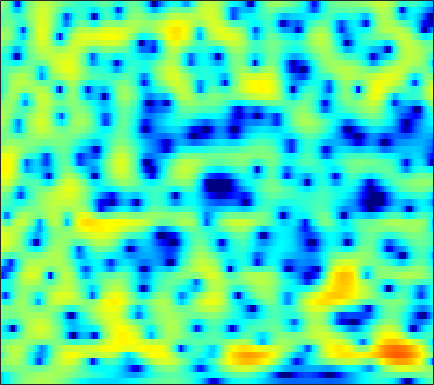

The data file committed next to this chart (first rows):
-7.6935, -6.805, -5.694, -4.678, -3.9693, -3.1115, -2.3395, -1.8096, -1.1765, -0.61058, -0.11015, 0.2299, 0.62902, 0.9584, 1.1712, 1.3997, 1.5742, 1.6764, 1.7557, 1.7872, 1.757, 1.7004, 1.5792, 1.3963
-7.33, -6.528, -5.494, -4.537, -3.871, -3.069, -2.36, -1.883, -1.312, -0.8218, -0.3965, -0.1172, 0.2077, 0.4859, 0.6666, 0.8731, 1.046, 1.155, 1.278, 1.371, 1.437, 1.469, 1.482, 1.466
-1.406, -1.203, -0.9244, -0.6565, -0.4739, -0.2774, -0.1234, -0.05518, -0.01715, -0.05235, -0.155, -0.2727, -0.4716, -0.7006, -0.8709, -1.073, -1.2, -1.218, -1.128, -0.9102, -0.5846, -0.2913, 0.128, 0.5364
0.1568, 0.4553, 0.8584, 1.237, 1.444, 1.621, 1.652, 1.567, 1.296, 0.8244, 0.1165, -0.5825, -1.785, -3.359, -4.859, -7.405, -10.84, -13.79, -14.51, -10.72, -7.193, -5.099, -2.895, -1.158
-4.045, -2.184, -0.3951, 0.8643, 1.527, 2.099, 2.356, 2.361, 2.117, 1.587, 0.7547, -0.06149, -1.413, -3.098, -4.542, -6.617, -8.621, -9.862, -10.7, -10.31, -8.818, -7.268, -5.04, -2.897
-0.6177, -0.008149, 0.7781, 1.455, 1.855, 2.248, 2.451, 2.482, 2.355, 2.019, 1.464, 0.9077, -0.04958, -1.257, -2.328, -3.986, -5.936, -7.573, -9.668, -10.63, -9.382, -7.622, -5.213, -3.132
-1.333, -1.064, -0.7097, -0.3614, -0.1054, 0.2209, 0.5252, 0.7263, 0.9373, 1.079, 1.136, 1.127, 1.029, 0.839, 0.6475, 0.3615, 0.06057, -0.1429, -0.3463, -0.4643, -0.4662, -0.4057, -0.268, -0.1282
-4.668, -4.52, -4.524, -4.635, -4.689, -4.522, -3.983, -3.35, -2.317, -1.234, -0.2393, 0.41, 1.143, 1.71, 2.036, 2.351, 2.546, 2.618, 2.638, 2.571, 2.426, 2.254, 1.926, 1.474
-5.466, -6.014, -7.415, -9.907, -13.17, -23.17, -18.64, -11.92, -7.105, -4.02, -1.822, -0.5612, 0.751, 1.742, 2.315, 2.878, 3.253, 3.423, 3.517, 3.458, 3.255, 3.008, 2.557, 1.962
-2.355, -2.699, -3.214, -3.731, -4.042, -4.185, -3.893, -3.399, -2.488, -1.462, -0.458, 0.2267, 1.021, 1.663, 2.055, 2.451, 2.713, 2.819, 2.845, 2.744, 2.509, 2.243, 1.758, 1.108
-0.07601, -0.2697, -0.4887, -0.6253, -0.6613, -0.6176, -0.4755, -0.3229, -0.05132, 0.2646, 0.5755, 0.7953, 1.052, 1.251, 1.362, 1.458, 1.518, 1.535, 1.52, 1.457, 1.318, 1.149, 0.8166, 0.3263
0.2352, -0.0379, -0.2556, -0.2945, -0.2157, -0.01856, 0.2428, 0.4502, 0.6842, 0.8454, 0.8851, 0.8234, 0.633, 0.3241, 0.04086, -0.3372, -0.6373, -0.7336, -0.6604, -0.3772, 0.008274, 0.2929, 0.5945, 0.7319
-3.152, -4.239, -4.879, -4.274, -3.302, -1.893, -0.6536, 0.09052, 0.7878, 1.134, 1.147, 0.9143, 0.2337, -0.9309, -2.214, -4.585, -7.817, -9.926, -8.751, -5.247, -2.409, -0.8251, 0.7329, 1.824
-8.087, -11.4, -14.45, -10.66, -7.54, -4.523, -2.428, -1.302, -0.2483, 0.3749, 0.6146, 0.5404, 0.0898, -0.7689, -1.681, -3.212, -4.797, -5.503, -5.102, -3.54, -1.757, -0.559, 0.7807, 1.829
-4.425, -4.817, -4.965, -4.609, -4.072, -3.151, -2.142, -1.444, -0.6379, -0.01392, 0.4018, 0.5775, 0.6252, 0.4914, 0.2899, -0.02905, -0.3419, -0.5151, -0.6248, -0.5821, -0.3918, -0.1845, 0.1782, 0.6082
-4.846, -5.134, -5.051, -4.523, -3.917, -2.927, -1.899, -1.111, -0.1441, 0.7043, 1.371, 1.753, 2.099, 2.247, 2.236, 2.049, 1.676, 1.277, 0.5887, -0.2692, -1.242, -1.958, -2.622, -2.612
-13.08, -15.11, -12.96, -9.694, -7.666, -5.407, -3.476, -2.16, -0.5473, 0.8168, 1.942, 2.612, 3.273, 3.663, 3.78, 3.672, 3.25, 2.688, 1.557, -0.1523, -2.776, -5.798, -13.4, -18.33
-11.21, -12.97, -13.85, -13.9, -13.53, -11.75, -8.81, -6.512, -3.82, -1.663, 0.02587, 1.024, 2.019, 2.682, 2.975, 3.126, 3.024, 2.772, 2.227, 1.463, 0.547, -0.134, -0.8123, -0.9666
-5.047, -6.707, -9.287, -12.47, -14.88, -14.39, -10.41, -7.651, -4.826, -2.733, -1.161, -0.2746, 0.6165, 1.233, 1.55, 1.825, 1.955, 1.99, 1.968, 1.894, 1.806, 1.75, 1.699, 1.701
0.2226, -0.577, -1.56, -2.342, -2.716, -2.853, -2.586, -2.218, -1.669, -1.162, -0.7591, -0.5661, -0.4205, -0.3744, -0.3717, -0.3526, -0.274, -0.1406, 0.1218, 0.4643, 0.836, 1.111, 1.441, 1.701
3.388, 2.981, 2.451, 1.958, 1.626, 1.229, 0.8759, 0.5994, 0.2105, -0.2694, -0.9177, -1.519, -2.509, -3.69, -4.626, -5.7, -6.101, -5.781, -4.714, -3.362, -2.063, -1.2, -0.2475, 0.48
4.346, 4.111, 3.756, 3.358, 3.033, 2.553, 1.99, 1.501, 0.7332, -0.2287, -1.462, -2.6, -4.544, -7.222, -10.01, -16.11, -32.59, -18.27, -11.31, -7.57, -5.051, -3.621, -2.122, -0.9854
3.996, 3.833, 3.572, 3.27, 3.017, 2.634, 2.166, 1.754, 1.054, 0.1711, -0.928, -1.93, -3.483, -5.234, -6.588, -8.19, -9.089, -9.103, -8.331, -7.02, -5.488, -4.332, -2.922, -1.735
3.193, 2.894, 2.547, 2.331, 2.265, 2.25, 2.249, 2.175, 1.936, 1.487, 0.7849, 0.08229, -1.107, -2.583, -3.892, -5.894, -8.091, -9.581, -10.21, -8.615, -6.147, -4.434, -2.544, -1.152
0.7576, -0.658, -2.25, -2.442, -1.567, 0.02236, 1.4, 2.147, 2.791, 3.025, 2.888, 2.559, 1.795, 0.6295, -0.5784, -2.727, -5.741, -8.548, -10.56, -7.377, -3.78, -1.76, 0.1578, 1.381
-3.24, -6.031, -10.98, -11.26, -7.694, -4.042, -1.703, -0.5091, 0.582, 1.238, 1.565, 1.623, 1.496, 1.171, 0.8316, 0.3026, -0.19, -0.4369, -0.451, -0.06521, 0.6034, 1.151, 1.804, 2.248
-2.318, -2.995, -3.691, -3.972, -3.884, -3.511, -3, -2.607, -2.135, -1.714, -1.33, -1.073, -0.7603, -0.4912, -0.3059, -0.08154, 0.1409, 0.3182, 0.5931, 0.9161, 1.261, 1.512, 1.811, 2.021
-1.534, -1.819, -2.262, -2.758, -3.161, -3.728, -4.313, -4.708, -5.069, -5.082, -4.685, -4.152, -3.291, -2.403, -1.788, -1.049, -0.4123, 0.01206, 0.5086, 0.9415, 1.323, 1.588, 1.9, 2.169
-0.5477, -0.6662, -1.096, -1.848, -2.664, -4.139, -6.23, -8.347, -11.89, -14.25, -11.64, -8.941, -6.128, -4.084, -2.922, -1.734, -0.8453, -0.3206, 0.2355, 0.6799, 1.069, 1.338, 1.699, 2.065
1.31, 1.359, 1.08, 0.3978, -0.3837, -1.823, -3.769, -5.565, -8.159, -9.578, -8.474, -6.856, -4.877, -3.356, -2.492, -1.652, -1.106, -0.8519, -0.6693, -0.5821, -0.4998, -0.3909, -0.09519, 0.4042
3.482, 3.59, 3.458, 3.026, 2.525, 1.66, 0.6578, -0.1302, -1.101, -1.818, -2.211, -2.309, -2.272, -2.154, -2.091, -2.116, -2.331, -2.661, -3.355, -4.366, -5.625, -6.457, -6.76, -5.585
4.944, 5.014, 4.887, 4.515, 4.078, 3.3, 2.328, 1.504, 0.3371, -0.8524, -1.957, -2.673, -3.379, -3.814, -4.033, -4.324, -4.788, -5.344, -6.512, -8.395, -11.45, -15.2, -21.53, -14.28
5.743, 5.81, 5.682, 5.289, 4.815, 3.904, 2.659, 1.492, -0.4605, -2.904, -5.874, -8.189, -10.07, -9.514, -8.509, -7.482, -7.108, -7.205, -7.776, -8.639, -9.462, -9.802, -9.531, -8.335
5.611, 5.779, 5.784, 5.511, 5.107, 4.288, 3.092, 1.901, -0.1581, -2.933, -6.642, -10.13, -13.23, -11.1, -9.227, -7.816, -7.481, -7.828, -9.016, -10.97, -13.28, -14.05, -12.3, -9.31
3.969, 4.356, 4.637, 4.649, 4.477, 4.026, 3.314, 2.608, 1.491, 0.2041, -1.115, -2.012, -2.945, -3.534, -3.829, -4.261, -4.947, -5.76, -7.371, -9.757, -12.8, -14.11, -11.83, -8.383
1.351, 1.969, 2.519, 2.797, 2.853, 2.736, 2.457, 2.168, 1.689, 1.165, 0.6224, 0.2443, -0.2311, -0.6769, -1.002, -1.444, -1.949, -2.379, -3.014, -3.617, -4.02, -4.08, -3.799, -3.212
-0.6652, -0.02949, 0.5285, 0.8134, 0.8884, 0.8456, 0.7037, 0.5755, 0.4043, 0.2751, 0.1991, 0.1634, 0.149, 0.1391, 0.1153, 0.0551, -0.0476, -0.1485, -0.2994, -0.4502, -0.5602, -0.6016, -0.5997, -0.5329
-0.9646, -0.6495, -0.4988, -0.6323, -0.8945, -1.363, -1.871, -2.179, -2.318, -2.113, -1.613, -1.146, -0.4965, 0.1013, 0.4839, 0.8798, 1.156, 1.287, 1.377, 1.378, 1.302, 1.201, 1.032, 0.8377
0.2541, 0.1444, -0.314, -1.182, -2.148, -3.929, -6.317, -8.314, -9.653, -7.843, -5.096, -3.293, -1.393, 0.03032, 0.8566, 1.698, 2.282, 2.57, 2.772, 2.788, 2.626, 2.397, 1.96, 1.386
1.755, 1.437, 0.7276, -0.3738, -1.506, -3.58, -6.437, -9.069, -11.09, -8.547, -5.199, -3.175, -1.097, 0.4727, 1.388, 2.337, 3.007, 3.34, 3.552, 3.508, 3.206, 2.796, 1.97, 0.7866
2.046, 1.781, 1.28, 0.5987, -0.01607, -0.9605, -1.895, -2.459, -2.836, -2.735, -2.195, -1.593, -0.6842, 0.2785, 0.9705, 1.78, 2.422, 2.769, 3.027, 3.011, 2.702, 2.251, 1.315, -0.05304
1.337, 1.278, 1.12, 0.8365, 0.5226, 0.005112, -0.6301, -1.142, -1.863, -2.487, -2.874, -2.903, -2.458, -1.585, -0.7708, 0.3263, 1.262, 1.802, 2.288, 2.479, 2.358, 2.072, 1.462, 0.6002
-0.2633, 0.175, 0.631, 0.8614, 0.8482, 0.5687, -0.09001, -0.8857, -2.443, -4.732, -8.008, -10.59, -9.834, -5.875, -3.402, -0.9553, 0.7404, 1.628, 2.385, 2.744, 2.762, 2.587, 2.136, 1.49
-3.706, -2.06, -0.4265, 0.6516, 1.146, 1.349, 1.082, 0.5387, -0.6559, -2.488, -4.819, -6.264, -5.861, -3.504, -1.68, 0.2357, 1.601, 2.309, 2.88, 3.074, 2.95, 2.644, 1.93, 0.8998
-6.023, -3.867, -1.657, -0.0629, 0.7812, 1.502, 1.831, 1.867, 1.671, 1.306, 0.9465, 0.7574, 0.7432, 0.9596, 1.207, 1.565, 1.823, 1.926, 1.961, 1.85, 1.543, 1.14, 0.3019, -1.07
-5.303, -3.698, -1.869, -0.4127, 0.4213, 1.294, 1.872, 2.146, 2.328, 2.358, 2.262, 2.138, 1.871, 1.538, 1.205, 0.6513, -0.01619, -0.5366, -1.117, -1.397, -1.389, -1.28, -1.184, -1.357
-4.181, -2.983, -1.623, -0.5426, 0.1252, 0.8125, 1.324, 1.594, 1.844, 1.958, 1.918, 1.783, 1.417, 0.7713, 0.05483, -1.354, -3.411, -5.542, -9.19, -10.73, -7.537, -5.035, -2.63, -1.017
-3.675, -2.967, -2.219, -1.679, -1.372, -1.094, -0.8767, -0.7091, -0.4534, -0.1931, 0.04072, 0.1258, 0.0902, -0.2561, -0.7482, -1.819, -3.473, -5.121, -7.501, -8.163, -6.011, -3.972, -1.679, 0.07694
-4.118, -3.811, -3.723, -3.963, -4.349, -5.032, -5.696, -5.899, -5.582, -4.63, -3.474, -2.685, -1.831, -1.276, -1.045, -0.9569, -1.065, -1.177, -1.229, -1.046, -0.5234, 0.03458, 0.8523, 1.648
-3.729, -3.82, -4.366, -5.495, -6.875, -9.605, -14.48, -21.04, -17.71, -10.81, -6.998, -5.04, -3.155, -1.764, -0.9927, -0.2036, 0.3718, 0.7083, 1.072, 1.395, 1.691, 1.906, 2.183, 2.424
-1.738, -2.07, -2.792, -3.878, -4.935, -6.641, -8.39, -9.216, -8.991, -7.424, -5.537, -4.182, -2.571, -1.199, -0.3127, 0.6656, 1.453, 1.909, 2.346, 2.616, 2.702, 2.651, 2.461, 2.159
0.6416, 0.3087, -0.2781, -1.018, -1.636, -2.566, -3.402, -3.913, -4.299, -4.28, -3.791, -3.128, -1.959, -0.6775, 0.2807, 1.431, 2.357, 2.879, 3.336, 3.479, 3.315, 2.973, 2.188, 1.022
1.702, 1.542, 1.185, 0.625, 0.05212, -0.9129, -2.147, -3.279, -5.029, -6.879, -7.73, -6.902, -4.481, -1.921, -0.2844, 1.492, 2.786, 3.47, 4.019, 4.142, 3.847, 3.335, 2.208, 0.4415
0.2532, 0.5434, 0.6456, 0.4017, -0.02558, -0.8988, -2.245, -3.623, -6.266, -10.26, -14.78, -12.11, -6.595, -2.838, -0.777, 1.251, 2.682, 3.427, 4.007, 4.183, 3.937, 3.48, 2.53, 1.19
-1.994, -1.225, -0.7184, -0.6559, -0.8358, -1.325, -2.013, -2.599, -3.339, -3.877, -3.84, -3.353, -2.197, -0.7372, 0.3419, 1.625, 2.639, 3.198, 3.663, 3.808, 3.624, 3.269, 2.512, 1.468
-1.706, -1.373, -1.275, -1.52, -1.867, -2.472, -3.047, -3.365, -3.48, -3.209, -2.565, -1.909, -0.8901, 0.1929, 0.9672, 1.897, 2.651, 3.071, 3.442, 3.547, 3.406, 3.135, 2.533, 1.65
-0.1118, -0.4107, -1.097, -2.182, -3.282, -5.13, -7.199, -8.411, -8.502, -6.781, -4.666, -3.188, -1.482, -0.08812, 0.7957, 1.752, 2.482, 2.886, 3.228, 3.359, 3.28, 3.089, 2.668, 2.045
1.493, 0.925, -0.1542, -1.696, -3.269, -6.165, -10.6, -15.55, -15.89, -9.797, -5.982, -3.97, -1.966, -0.4701, 0.41, 1.335, 2, 2.357, 2.639, 2.755, 2.699, 2.557, 2.268, 1.883
